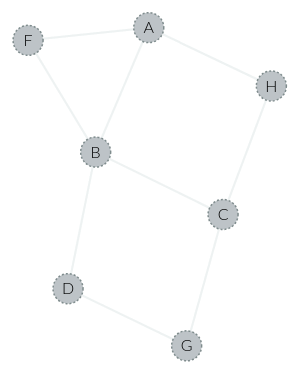
D3 v3 page, settled after 360 driven frames (6 s of simulated time); the page loaded 1 data file(s).



var width = 960,
    height = 500;

var color = d3.scale.category20();

var force = d3.layout.force()
    .charge(-4020)
    .linkDistance(90)
    .size([width, height]);

var svg = d3.select("body").append("svg")
    .attr("width", width)
    .attr("height", height);

d3.csv("network.csv", function(error, data) {
  
  var nodes = [], nodesByName = {}, links = [];
  function addNodeByName(fullname) {
    var name = fullname.split(',')[0];
    if (!nodesByName[name]) {
      var node = {"name":name, "links":[]}
      nodesByName[name] = node;
      nodes.push(node);
      return node;
    }
    else
      return nodesByName[name];
  }

  data.forEach(function(d) {
    for (k in d) {
      if (d.hasOwnProperty(k) && k != "nodes" && d[k] < 750) {
        links.push({"source": addNodeByName(d["nodes"]), "target": addNodeByName(k), "value": parseInt(Math.random()*d[k]*5+1), 'id':addNodeByName(d["nodes"]).name+addNodeByName(k).name })
      }
    } 
  });

  force
      .nodes(nodes)
      .links(links)
      .start();

  var glink = svg.append('g').selectAll(".link")
      .data(links).enter()

  var link = glink.append("line")
      .attr("class", function(d){ return "link "+d.id})
      .style("stroke-width", 2);

  var linktext = glink.append('text')
      .attr("class", function(d){ return "linktext "+d.id})
      .attr('text-anchor', 'middle')
      .style('opacity', 0)
      .text(function(d){ return d.value})

  var gnode = svg.append('g').selectAll(".node")
      .data(nodes).enter()

  var node = gnode.append("circle")
      .attr("class", function(d){ return 'node '+d.name})
      .attr("r", 15)
      .call(force.drag);

  var nodetext = gnode.append('text')
      .attr('text-anchor', 'middle')
      .attr('dy', '0.35em')
      .attr("class", function(d){ return "nodetext "+d.name})
      .text(function(d){ return d.name})

  
  link.each(function(d) {
      d.source.links.push(d);
      d.selection = d3.select(this);
  });

  node.each(function(d) {
      d.selection = d3.select(this);
  });
  
  force.on("tick", function() {
    link.attr("x1", function(d) { return d.source.x; })
        .attr("y1", function(d) { return d.source.y; })
        .attr("x2", function(d) { return d.target.x; })
        .attr("y2", function(d) { return d.target.y; });

    linktext.attr("x", function(d) { return (d.source.x + d.target.x)/2 ; })
        .attr("y", function(d) { return (d.source.y + d.target.y)/2; })

    nodetext.attr("x", function(d) { return d.x ; })
        .attr("y", function(d) { return d.y; })

    node.attr("cx", function(d) { return d.x; })
        .attr("cy", function(d) { return d.y; });
  });

  
  node.on("mouseover", function(d) {
      d3.select(this).attr('r', 16.5);
      
  });

  node.on("mouseout", function(d) {
      d3.select(this).attr('r', 15);
  });
    
  var dijkstra = d3.dijkstra()
    .nodes(nodes)
    .edges(links);

  node.on("click", dijkstra.start);

 });


// ── dijkstra.js
d3.dijkstra = function () {
    // See, http://bl.ocks.org/sdjacobs/3900867adc06c7680d48
    var dijkstra = {}, nodes, edges, source, go, dispatch = d3.dispatch("start", "tick", "step", "end");
    var color = d3.scale.linear().domain([0, 3, 10]).range(["green", "yellow", "red"]);
    var translate_speed = 5000;

    dijkstra.run = function (src) {
        // clear previous run
        clearInterval(go);

        // reset styles
        d3.selectAll('.node').style('fill', '#fff').attr('r', 15).style('stroke-width', '1.5');
        d3.select('.'+src.name).style('fill', '#fdb03f').style('stroke-width', '0');
        d3.selectAll('.nodetext').text(function(d){ return d.name});
        d3.selectAll('.linktext').style('opacity', '0');

        source = src;
        var unvisited = [];

        nodes.forEach(function (d) {
            if (d != src) {
                d.distance = Infinity;
                unvisited.push(d);
                d.visited = false;
            }
        });
      
        var current = src;
        current.distance = 0;

        function tick() {
            current.visited = true;
            current.links.forEach(function(link) {
                
                if (!link.target.visited) {
                    var dist = current.distance + link.value;
                    link.target.distance = Math.min(dist, link.target.distance);
                    d3.select('.'+link.target.name).transition().delay(translate_speed/8).duration(500).attr('r', 15+link.value).style('fill', '#ecf0f1')
                    d3.select('.nodetext.'+link.target.name).transition().delay(translate_speed/8).duration(500).text(link.target.distance)
                    d3.select('.linktext.'+link.id).style('opacity', 1).transition().duration(translate_speed).text(+link.value)
                }
            });
            if (unvisited.length == 0 || current.distance == Infinity) {
                clearInterval(go)
                return true
            }
            unvisited.sort(function(a, b) {
                return b.distance - a.distance 
            });

            current = unvisited.pop()
            
            d3.select('.'+current.name)
                .transition().delay(translate_speed*2/5).duration(translate_speed/5).attr('r', 10)
                .transition().duration(translate_speed/5).attr('r', 15)
                .style("fill", '#D0E1C3')
                .style('stroke-width', '0');

            d3.select('.nodetext.'+current.name)
                .transition().delay(translate_speed*4/5).text(function(d){  return d.distance })
            
        }

        tick()
        go = setInterval(tick, translate_speed);
    };
    
   dijkstra.nodes = function (_) {
        if (!arguments.length)
            return nodes;
        else {
            nodes = _;
            return dijkstra;
        }
    };
   
   dijkstra.edges = function (_) {
        if (!arguments.length)
            return edges;
        else {
            edges = _;
            return dijkstra;
        }
    };

   dijkstra.source = function(_) {
        if (!arguments.length)
            return source;
        else {
            source = _;
            return dijkstra;
        }
    };

    
   dispatch.on("start.code", dijkstra.run);
   
   return d3.rebind(dijkstra, dispatch, "on", "end", "start", "tick");
};

### data: network.csv
nodes, A, B, C, D, E, F, G, H
A, -, 1, -, -, -, 1, -, 1, -
B, 1, -, 1, 1, -, 1, -, -, -
C, -, 1, -, -, -, -, 1, 1, -
D, -, 1, -, -, -, -, 1, -, -
E, -, -, -, -, -, -, -, -, 1
F, 1, 1, -, -, -, -, -, -, -
G, -, -, 1, 1, -, -, -, -, -
H, 1, -, 1, -, -, -, -, -, 1